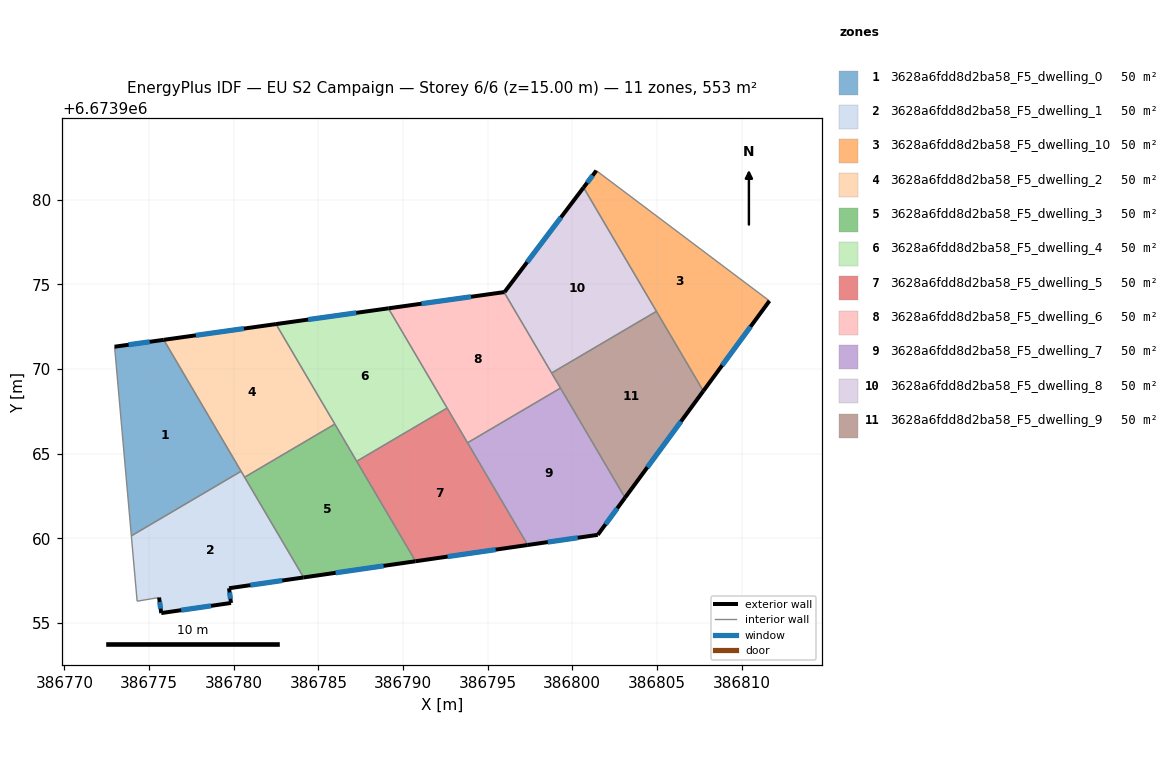
=== STOREY PLAN SPEC (per zone: floor XY polygon, exterior-wall plan segments, windows/doors) ===
zone 1: 3628a6fdd8d2ba58_F5_dwelling_0  (50.3 m²)
  floor: (386775.87, 6673971.73) (386780.43, 6673963.97) (386773.95, 6673960.15) (386772.96, 6673971.32)
  exterior wall: (386775.87, 6673971.73) – (386772.96, 6673971.32)  [2.9 m]
    window: (386775.04, 6673971.61) – (386773.79, 6673971.44)  [1.6 m²]
  interior walls: 3
zone 2: 3628a6fdd8d2ba58_F5_dwelling_1  (50.3 m²)
  floor: (386780.43, 6673963.97) (386784.13, 6673957.69) (386779.72, 6673957.05) (386779.84, 6673956.19) (386775.72, 6673955.59) (386775.59, 6673956.51) (386774.29, 6673956.29) (386773.95, 6673960.15)
  exterior wall: (386779.84, 6673956.19) – (386779.72, 6673957.05)  [0.9 m]
    window: (386779.81, 6673956.43) – (386779.76, 6673956.81)  [0.5 m²]
  exterior wall: (386775.72, 6673955.59) – (386779.84, 6673956.19)  [4.2 m]
    window: (386776.90, 6673955.76) – (386778.66, 6673956.02)  [2.3 m²]
  exterior wall: (386775.59, 6673956.51) – (386775.72, 6673955.59)  [0.9 m]
    window: (386775.63, 6673956.24) – (386775.68, 6673955.85)  [0.5 m²]
  exterior wall: (386779.72, 6673957.05) – (386784.13, 6673957.69)  [4.5 m]
    window: (386780.98, 6673957.24) – (386782.87, 6673957.51)  [2.5 m²]
  interior walls: 5
zone 3: 3628a6fdd8d2ba58_F5_dwelling_10  (50.3 m²)
  floor: (386811.65, 6673974.03) (386807.74, 6673968.71) (386800.67, 6673980.73) (386801.42, 6673981.73)
  exterior wall: (386801.42, 6673981.73) – (386800.67, 6673980.73)  [1.3 m]
    window: (386801.21, 6673981.44) – (386800.88, 6673981.01)  [0.7 m²]
  exterior wall: (386807.74, 6673968.71) – (386811.65, 6673974.03)  [6.6 m]
    window: (386808.86, 6673970.23) – (386810.53, 6673972.51)  [3.6 m²]
  interior walls: 3
zone 4: 3628a6fdd8d2ba58_F5_dwelling_2  (50.3 m²)
  floor: (386782.50, 6673972.66) (386785.97, 6673966.75) (386780.64, 6673963.61) (386780.43, 6673963.97) (386775.87, 6673971.73)
  exterior wall: (386782.50, 6673972.66) – (386775.87, 6673971.73)  [6.7 m]
    window: (386780.60, 6673972.39) – (386777.76, 6673972.00)  [3.7 m²]
  interior walls: 4
zone 5: 3628a6fdd8d2ba58_F5_dwelling_3  (50.3 m²)
  floor: (386785.97, 6673966.75) (386790.74, 6673958.65) (386784.13, 6673957.69) (386780.64, 6673963.61)
  exterior wall: (386784.13, 6673957.69) – (386790.74, 6673958.65)  [6.7 m]
    window: (386786.02, 6673957.97) – (386788.85, 6673958.38)  [3.7 m²]
  interior walls: 4
zone 6: 3628a6fdd8d2ba58_F5_dwelling_4  (50.3 m²)
  floor: (386789.14, 6673973.59) (386792.61, 6673967.70) (386787.27, 6673964.56) (386782.50, 6673972.66)
  exterior wall: (386789.14, 6673973.59) – (386782.50, 6673972.66)  [6.7 m]
    window: (386787.24, 6673973.33) – (386784.39, 6673972.93)  [3.7 m²]
  interior walls: 4
zone 7: 3628a6fdd8d2ba58_F5_dwelling_5  (50.3 m²)
  floor: (386792.61, 6673967.70) (386797.37, 6673959.61) (386790.74, 6673958.65) (386787.27, 6673964.56)
  exterior wall: (386790.74, 6673958.65) – (386797.37, 6673959.61)  [6.7 m]
    window: (386792.63, 6673958.92) – (386795.47, 6673959.34)  [3.7 m²]
  interior walls: 4
zone 8: 3628a6fdd8d2ba58_F5_dwelling_6  (50.3 m²)
  floor: (386795.97, 6673974.55) (386799.30, 6673968.88) (386793.81, 6673965.65) (386789.14, 6673973.59)
  exterior wall: (386795.97, 6673974.55) – (386789.14, 6673973.59)  [6.9 m]
    window: (386794.02, 6673974.27) – (386791.09, 6673973.86)  [3.8 m²]
  interior walls: 5
zone 9: 3628a6fdd8d2ba58_F5_dwelling_7  (50.3 m²)
  floor: (386799.30, 6673968.88) (386803.12, 6673962.40) (386801.51, 6673960.21) (386797.37, 6673959.61) (386793.81, 6673965.65)
  exterior wall: (386801.51, 6673960.21) – (386803.12, 6673962.40)  [2.7 m]
    window: (386801.97, 6673960.84) – (386802.66, 6673961.78)  [1.5 m²]
  exterior wall: (386797.37, 6673959.61) – (386801.51, 6673960.21)  [4.2 m]
    window: (386798.55, 6673959.78) – (386800.32, 6673960.04)  [2.3 m²]
  interior walls: 3
zone 10: 3628a6fdd8d2ba58_F5_dwelling_8  (50.3 m²)
  floor: (386800.67, 6673980.73) (386804.97, 6673973.41) (386798.78, 6673969.77) (386795.97, 6673974.55) (386796.00, 6673974.55)
  exterior wall: (386800.67, 6673980.73) – (386796.00, 6673974.55)  [7.7 m]
    window: (386799.33, 6673978.96) – (386797.33, 6673976.32)  [4.3 m²]
  exterior wall: (386796.00, 6673974.55) – (386795.97, 6673974.55)  [0.0 m]
  interior walls: 3
zone 11: 3628a6fdd8d2ba58_F5_dwelling_9  (50.3 m²)
  floor: (386804.97, 6673973.41) (386807.74, 6673968.71) (386803.12, 6673962.40) (386798.78, 6673969.77)
  exterior wall: (386803.12, 6673962.40) – (386807.74, 6673968.71)  [7.8 m]
    window: (386804.44, 6673964.20) – (386806.42, 6673966.91)  [4.3 m²]
  interior walls: 4

=== DERIVED (storey summary) ===
Building: EU S2 Campaign
Storey: 6 of 6  (floor level z = 15.00 m)
Storey gross floor area: 553.5 m²
Zones on this storey: 11
  - 3628a6fdd8d2ba58_F5_dwelling_0: floor 50.3 m²; exterior wall 2.9 m (8.8 m²); 1 window(s) 1.6 m²; WWR 18.4%
  - 3628a6fdd8d2ba58_F5_dwelling_1: floor 50.3 m²; exterior wall 10.4 m (31.3 m²); 4 window(s) 5.7 m²; WWR 18.4%
  - 3628a6fdd8d2ba58_F5_dwelling_10: floor 50.3 m²; exterior wall 7.9 m (23.6 m²); 2 window(s) 4.3 m²; WWR 18.4%
  - 3628a6fdd8d2ba58_F5_dwelling_2: floor 50.3 m²; exterior wall 6.7 m (20.1 m²); 1 window(s) 3.7 m²; WWR 18.4%
  - 3628a6fdd8d2ba58_F5_dwelling_3: floor 50.3 m²; exterior wall 6.7 m (20.0 m²); 1 window(s) 3.7 m²; WWR 18.4%
  - 3628a6fdd8d2ba58_F5_dwelling_4: floor 50.3 m²; exterior wall 6.7 m (20.1 m²); 1 window(s) 3.7 m²; WWR 18.4%
  - 3628a6fdd8d2ba58_F5_dwelling_5: floor 50.3 m²; exterior wall 6.7 m (20.1 m²); 1 window(s) 3.7 m²; WWR 18.4%
  - 3628a6fdd8d2ba58_F5_dwelling_6: floor 50.3 m²; exterior wall 6.9 m (20.7 m²); 1 window(s) 3.8 m²; WWR 18.4%
  - 3628a6fdd8d2ba58_F5_dwelling_7: floor 50.3 m²; exterior wall 6.9 m (20.7 m²); 2 window(s) 3.8 m²; WWR 18.4%
  - 3628a6fdd8d2ba58_F5_dwelling_8: floor 50.3 m²; exterior wall 7.8 m (23.3 m²); 1 window(s) 4.3 m²; WWR 18.3%
  - 3628a6fdd8d2ba58_F5_dwelling_9: floor 50.3 m²; exterior wall 7.8 m (23.5 m²); 1 window(s) 4.3 m²; WWR 18.4%
Zone adjacency (shared interzone walls):
  - 3628a6fdd8d2ba58_F5_dwelling_0 ↔ 3628a6fdd8d2ba58_F5_dwelling_1
  - 3628a6fdd8d2ba58_F5_dwelling_0 ↔ 3628a6fdd8d2ba58_F5_dwelling_2
  - 3628a6fdd8d2ba58_F5_dwelling_1 ↔ 3628a6fdd8d2ba58_F5_dwelling_2
  - 3628a6fdd8d2ba58_F5_dwelling_1 ↔ 3628a6fdd8d2ba58_F5_dwelling_3
  - 3628a6fdd8d2ba58_F5_dwelling_10 ↔ 3628a6fdd8d2ba58_F5_dwelling_8
  - 3628a6fdd8d2ba58_F5_dwelling_10 ↔ 3628a6fdd8d2ba58_F5_dwelling_9
  - 3628a6fdd8d2ba58_F5_dwelling_2 ↔ 3628a6fdd8d2ba58_F5_dwelling_3
  - 3628a6fdd8d2ba58_F5_dwelling_2 ↔ 3628a6fdd8d2ba58_F5_dwelling_4
  - 3628a6fdd8d2ba58_F5_dwelling_3 ↔ 3628a6fdd8d2ba58_F5_dwelling_4
  - 3628a6fdd8d2ba58_F5_dwelling_3 ↔ 3628a6fdd8d2ba58_F5_dwelling_5
  - 3628a6fdd8d2ba58_F5_dwelling_4 ↔ 3628a6fdd8d2ba58_F5_dwelling_5
  - 3628a6fdd8d2ba58_F5_dwelling_4 ↔ 3628a6fdd8d2ba58_F5_dwelling_6
  - 3628a6fdd8d2ba58_F5_dwelling_5 ↔ 3628a6fdd8d2ba58_F5_dwelling_6
  - 3628a6fdd8d2ba58_F5_dwelling_5 ↔ 3628a6fdd8d2ba58_F5_dwelling_7
  - 3628a6fdd8d2ba58_F5_dwelling_6 ↔ 3628a6fdd8d2ba58_F5_dwelling_7
  - 3628a6fdd8d2ba58_F5_dwelling_6 ↔ 3628a6fdd8d2ba58_F5_dwelling_8
  - 3628a6fdd8d2ba58_F5_dwelling_6 ↔ 3628a6fdd8d2ba58_F5_dwelling_9
  - 3628a6fdd8d2ba58_F5_dwelling_7 ↔ 3628a6fdd8d2ba58_F5_dwelling_9
  - 3628a6fdd8d2ba58_F5_dwelling_8 ↔ 3628a6fdd8d2ba58_F5_dwelling_9